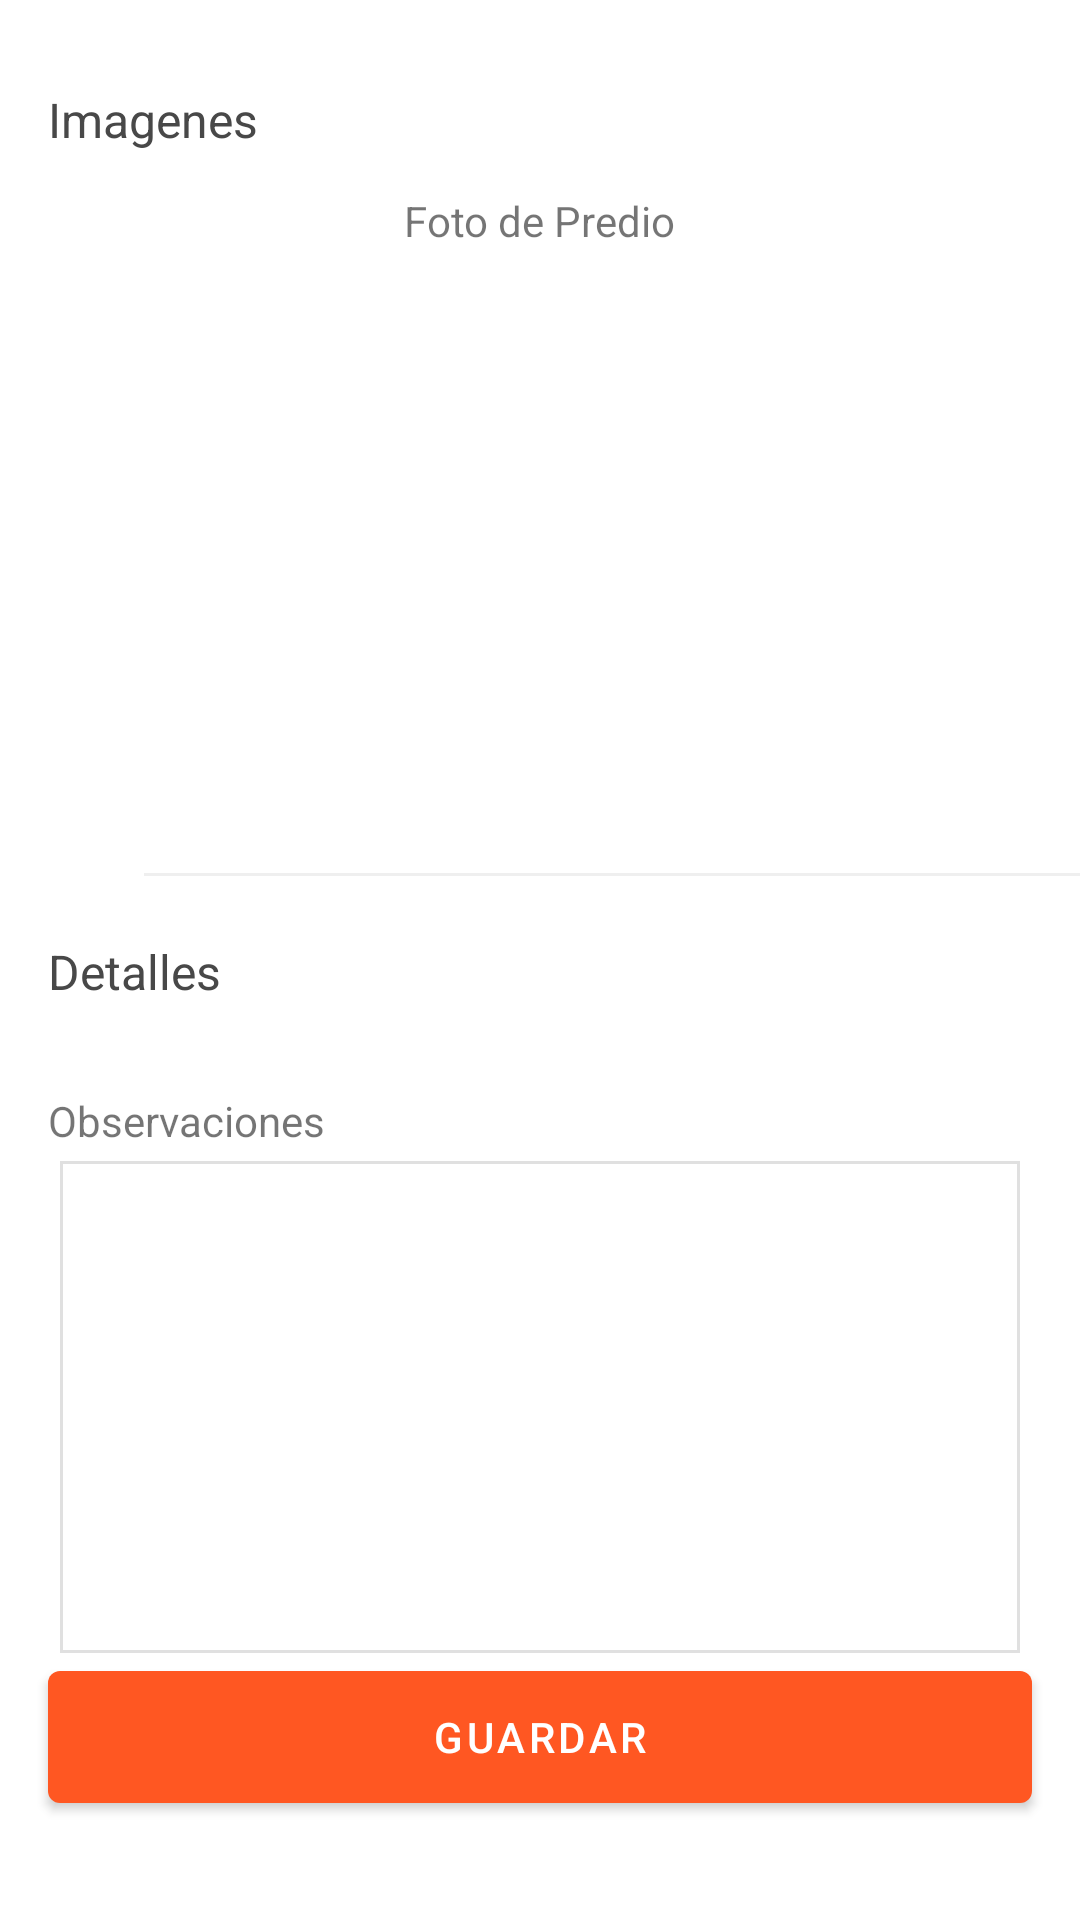

Here is an Android app screen rendered from its layout file. Give the layout XML and the strings, colors and styles it references.
<!-- AndroidManifest.xml: application theme Theme.IMERACenso -->
<!-- res/layout/fragment_captura_factible3.xml -->
<?xml version="1.0" encoding="utf-8"?>
<LinearLayout xmlns:android="http://schemas.android.com/apk/res/android"
    xmlns:tools="http://schemas.android.com/tools"
    android:orientation="vertical"
    android:layout_width="match_parent"
    android:layout_height="match_parent"
    android:background="@color/white"
    android:weightSum="1"
    tools:context=".ui.Fragments.CapturaFactible3Fragment">

    <TextView
        android:id="@+id/txt_subtitulo2"
        android:layout_marginTop="16dp"
        android:layout_marginRight="16dp"
        android:layout_marginLeft="16dp"
        android:text="Imagenes"
        android:textColor="#484848"
        android:drawableLeft="@drawable/ic_label_24"
        android:drawablePadding="8dp"
        android:textSize="16sp"
        android:layout_width="wrap_content"
        android:layout_height="48dp"
        android:gravity="center_vertical"
        />
    <RelativeLayout
        android:layout_width="match_parent"
        android:layout_height="wrap_content">
        <TextView
            android:id="@+id/lbl_fpredio"
            android:layout_centerHorizontal="true"
            android:layout_width="wrap_content"
            android:layout_height="wrap_content"
            android:text="Foto de Predio"
            android:textSize="14sp"
            />
        <ImageView
            android:layout_below="@+id/lbl_fpredio"
            android:id="@+id/img_fotopredio"
            android:layout_width="250dp"
            android:layout_height="200dp"
            android:layout_centerHorizontal="true"
            android:text="Foto de Predio"
            android:textSize="14sp"
            android:src="@drawable/ic_camera_alt_96"
            android:scaleType="centerInside"
            />
    </RelativeLayout>

    <View
        android:layout_marginTop="8dp"
        android:layout_marginLeft="48dp"
        android:layout_width="fill_parent"
        android:layout_height="1dp"
        android:background="#efefef"/>

    <TextView
        android:id="@+id/txt_subtitulo3"
        android:layout_marginTop="8dp"
        android:layout_marginRight="16dp"
        android:layout_marginLeft="16dp"
        android:text="Detalles"
        android:textColor="#484848"
        android:drawableLeft="@drawable/ic_label_24"
        android:drawablePadding="8dp"
        android:textSize="16sp"
        android:layout_width="wrap_content"
        android:layout_height="48dp"
        android:gravity="center_vertical"
        />

    <TextView
        android:layout_marginTop="16dp"
        android:layout_marginRight="16dp"
        android:layout_marginLeft="16dp"
        android:text="Observaciones"
        android:layout_width="wrap_content"
        android:layout_height="wrap_content"
        android:gravity="center_vertical"
        android:inputType="textMultiLine"
        android:digits="ABCDEFGHIJKLMNOPQRSTUVWXYZabcdefghijklmnopqrstuvwxyz1234567890 "
        />
    <EditText
        android:id="@+id/et_Observaciones"
        style="@style/Widget.Group.Single"
        android:layout_width="match_parent"
        android:layout_height="100dp"
        android:layout_marginTop="4dp"
        android:layout_marginLeft="20dp"
        android:layout_marginStart="20dp"
        android:layout_marginRight="20dp"
        android:layout_marginEnd="20dp"
        android:inputType="textMultiLine"
        android:layout_weight="0.66" />

    <Button
        android:layout_marginRight="16dp"
        android:layout_marginLeft="16dp"
        android:layout_marginStart="16dp"
        android:layout_marginEnd="16dp"
        android:id="@+id/btn_Guardar"
        android:layout_width="match_parent"
        android:text="Guardar"
        android:layout_height="56dp"
        android:textColor="@color/white"
        />

</LinearLayout>
<!-- resources referenced by this layout -->
<resources>
  <color name="white">#FFFFFFFF</color>
  <style name="Widget.Group.Single" parent="@android:style/Widget">
          <item name="android:layout_marginTop">-1dp</item> 
          <item name="android:padding">4dp</item>
          <item name="android:background">@drawable/bg_input_group_single</item>
      </style>
  <style name="Theme.IMERACenso" parent="Theme.MaterialComponents.DayNight.DarkActionBar">
          
          <item name="colorPrimary">@color/primary_color</item>
          <item name="colorPrimaryVariant">@color/dark_primary_color</item>
          <item name="colorOnPrimary">@color/accent_color</item>
          
          <item name="colorSecondary">@color/accent_color_sec</item>
          <item name="colorSecondaryVariant">@color/light_primary_color</item>
          <item name="colorOnSecondary">@color/black</item>
          
          <item name="android:statusBarColor">?attr/colorPrimaryVariant</item>
          
          <item name="windowActionBar">false</item>
          <item name="windowNoTitle">true</item>
      </style>
  <!-- drawable bg_input_group_single (drawable) -->
  <?xml version="1.0" encoding="utf-8"?>
  <shape
      xmlns:android="http://schemas.android.com/apk/res/android"
      android:shape="rectangle"
      >
      <stroke android:width="1dp" android:color="#e0e0e0"/>
      <solid android:color="#FFFFFF"/>
  </shape>
  <color name="primary_color">#FF5722</color>
  <color name="dark_primary_color">#A64623</color>
  <color name="accent_color">#FF9800</color>
  <color name="accent_color_sec">#704D19</color>
  <color name="light_primary_color">#FFCCBC</color>
  <color name="black">#FF000000</color>
</resources>
